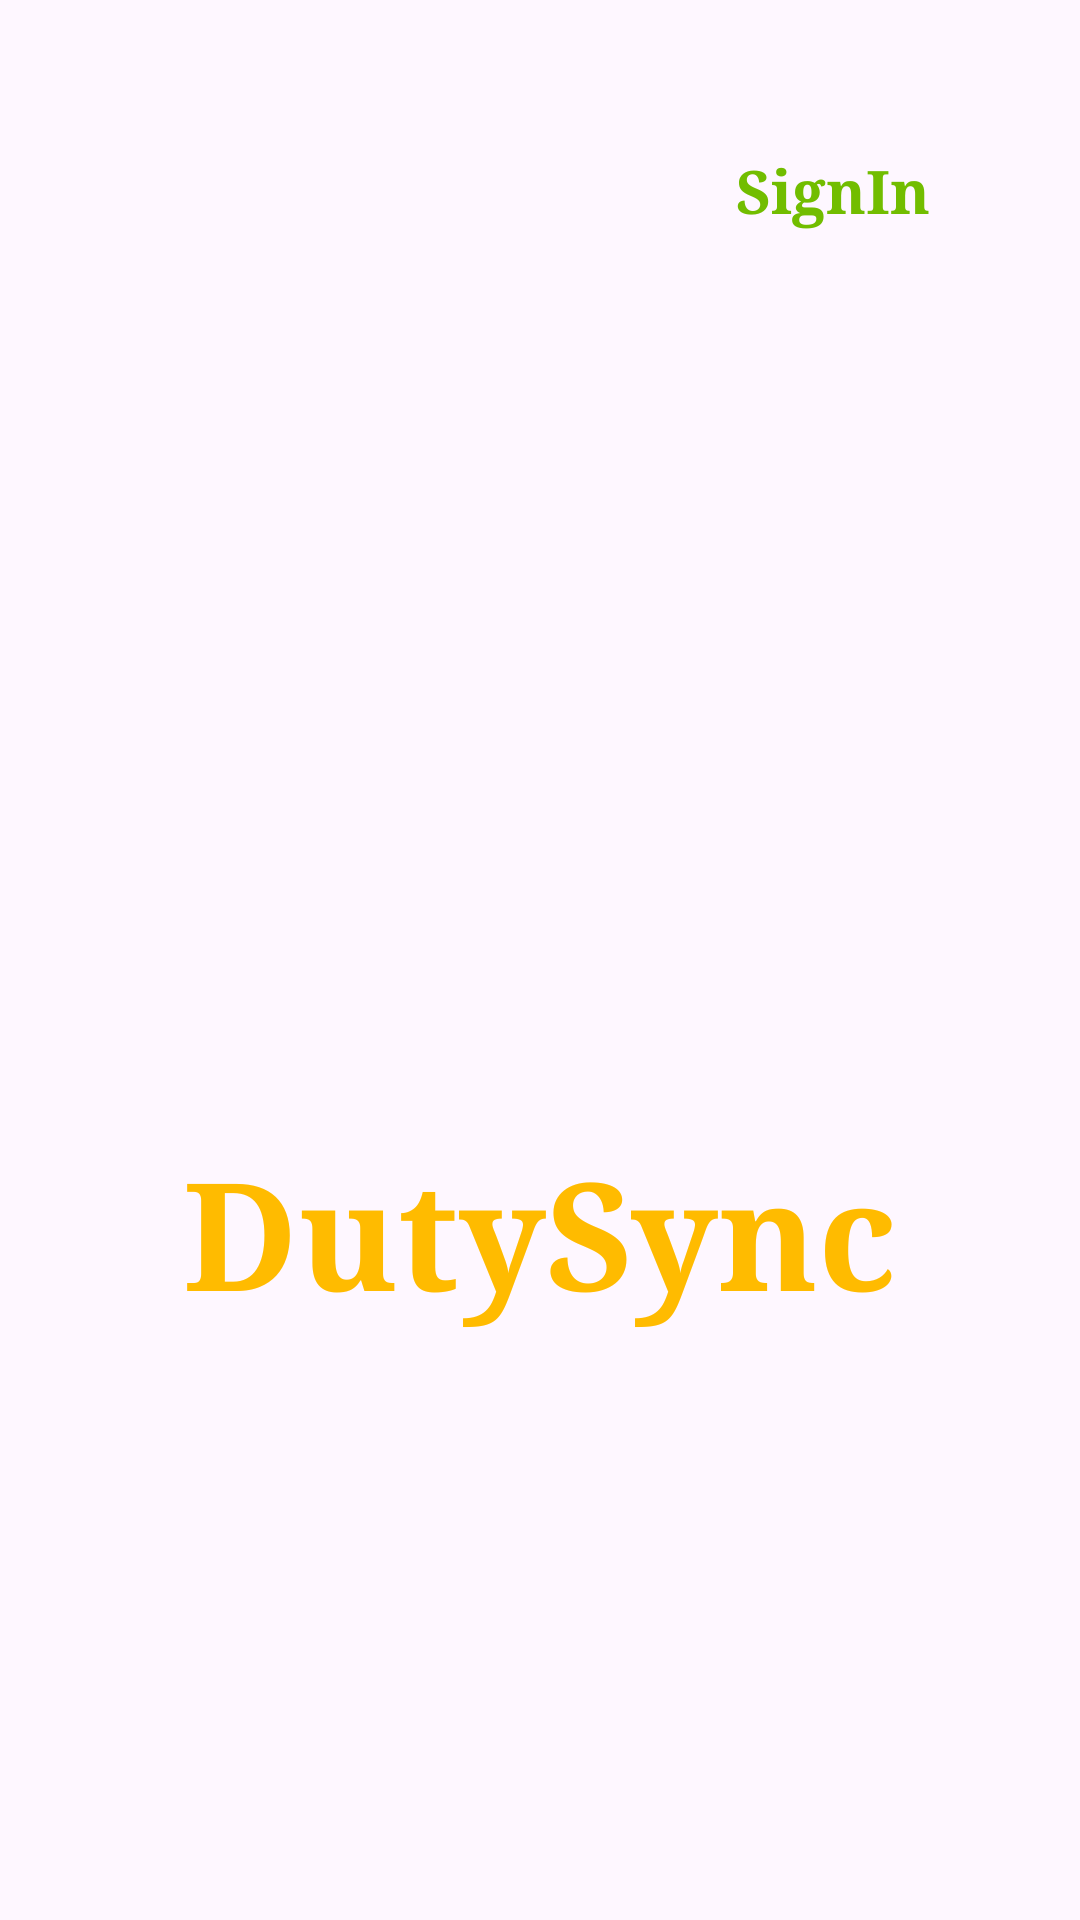

Here is an Android app screen rendered from its layout file. Give the layout XML and the strings, colors and styles it references.
<!-- AndroidManifest.xml: application theme Theme.DutySync -->
<!-- res/layout/activity_frontpage.xml -->
<?xml version="1.0" encoding="utf-8"?>
<LinearLayout
    xmlns:android="http://schemas.android.com/apk/res/android"
    xmlns:app="http://schemas.android.com/apk/res-auto"
    xmlns:tools="http://schemas.android.com/tools"
    android:id="@+id/main"
    android:orientation="vertical"
    android:layout_width="match_parent"
   android:background="@drawable/bg"
    android:layout_height="match_parent"
    tools:context=".Frontpage">
    <TextView
        android:layout_width="wrap_content"
        android:layout_height="wrap_content"
        android:text="SignIn"
        android:layout_gravity="end"
        android:layout_marginRight="50dp"
        android:layout_marginTop="50dp"
        android:textSize="20dp"
        android:textColor="#72bd00"
        android:drawablePadding="5dp"
        android:id="@+id/login"
        android:fontFamily="serif"
        android:drawableEnd="@drawable/baseline_login_24"
        android:textStyle="bold"/>

    <TextView
        android:layout_width="wrap_content"
        android:layout_height="wrap_content"
        android:layout_gravity="center"
        android:layout_marginTop="300dp"
        android:fontFamily="serif"
        android:text="DutySync"
        android:textColor="#ffbb00"
        android:textSize="50dp"
        android:textStyle="bold"/>


</LinearLayout>
<!-- resources referenced by this layout -->
<resources>
  <style name="Theme.DutySync" parent="Base.Theme.DutySync" />
  <style name="Base.Theme.DutySync" parent="Theme.Material3.DayNight.NoActionBar">
          
          
      </style>
</resources>
